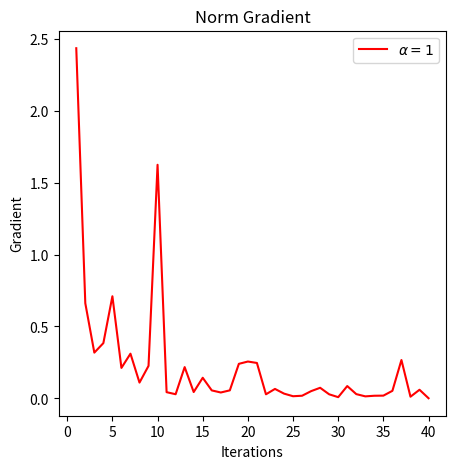
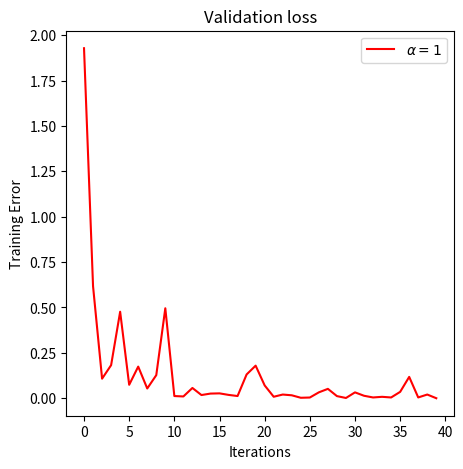
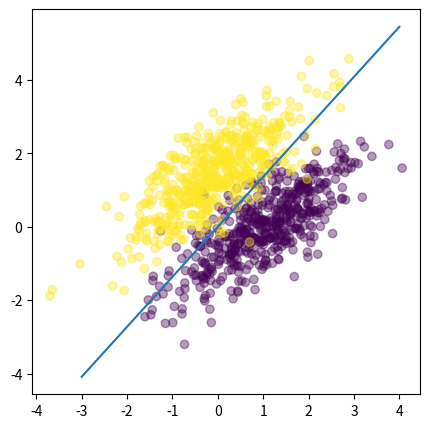
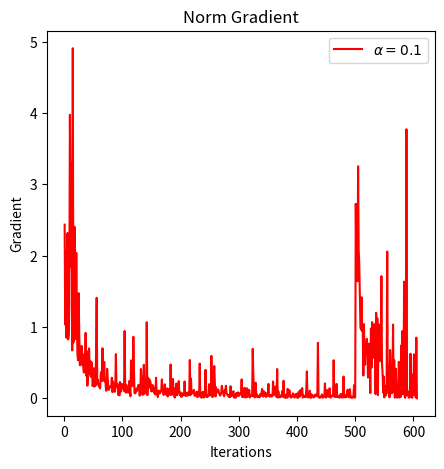
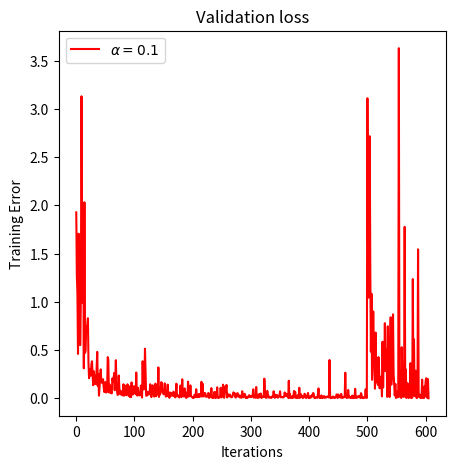
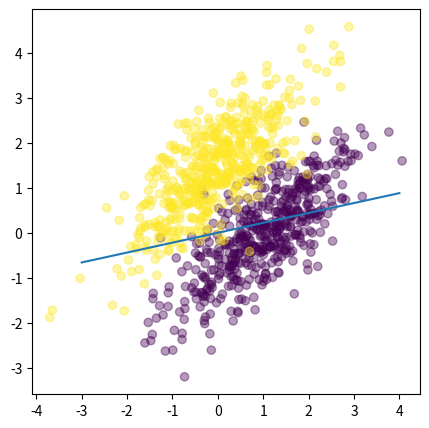
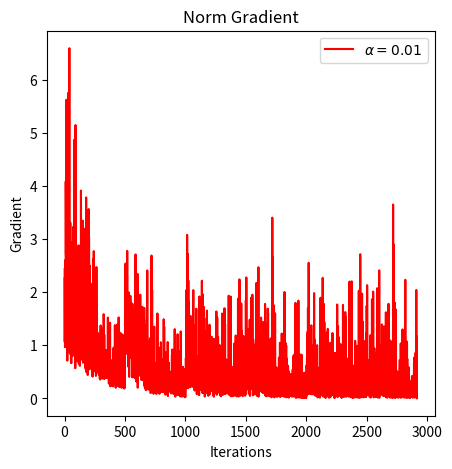
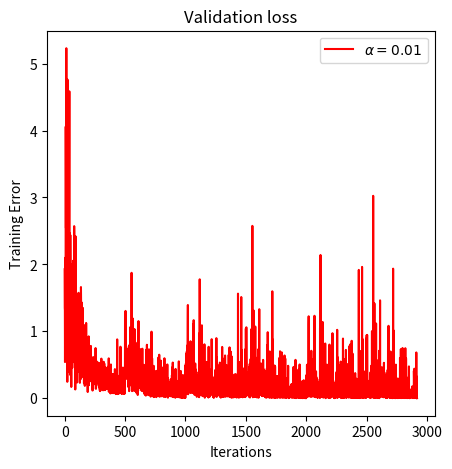
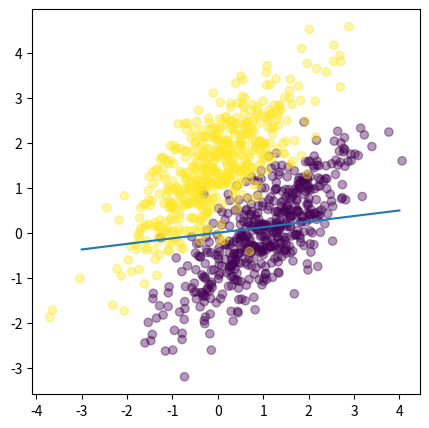
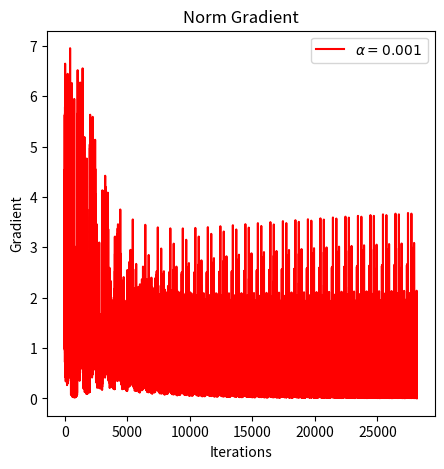
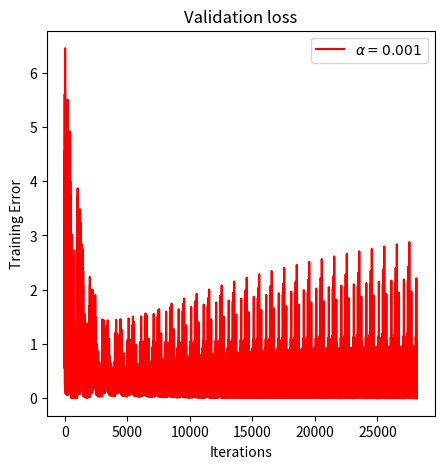
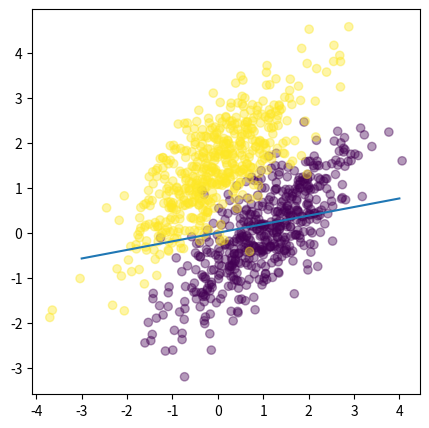

Python code for these plots, in order:
# -*- coding: utf-8 -*-
"""
Created on Wed May  1 14:38:51 2019

@author: Siddhesh Rao
"""

import numpy as np
import matplotlib.pyplot as plt


class LogisticRegression:

    def __init__(self, alpha=0.001, epochs=100000):
        self.alpha = alpha
        self.weights = np.ones(3)
        self.epochs = epochs
        self.loss_threshold = 0.001
        self.current_loss = float('inf')
        self.previous_loss = float('inf')
        self.training_converged = False
        self.iteration_count = 0
        self.total_cost = []
        self.tot_iter = []
        self.norm_current_loss = []
        self.norm_grad=[]

    def activation_sigmoid(self, z):
        return 1 / (1 + np.exp(-z))

    def cross_entropy_loss(self, predicted, actual):
        self.cost = (-actual * np.log(predicted) - (1 - actual) * np.log(1 - predicted)).mean()
        self.total_cost.append(self.cost)
        return self.cost

    def learn_per_instance(self, X, y):
        net_val = np.dot(X, self.weights)
        prediction = self.activation_sigmoid(net_val)
        self.gradient = np.dot(X.T, (prediction - y))
        self.weights -= self.alpha * self.gradient
        self.current_loss = self.cross_entropy_loss(prediction, y)
        self.norm_grad.append(abs(self.gradient[0])+abs(self.gradient[1])+abs(self.gradient[2]))
        

        if self.iteration_count % 100 == 0:
            print("Cross - Entropy loss at iteration %s: %s" % (self.iteration_count + 1, self.current_loss))

        if (self.gradient == np.zeros(X.shape[0])).all():
            print("Gradient is zero!")
            print("total no. of iterations run: ", self.iteration_count + 1)
            self.training_converged = True

        if self.current_loss < self.loss_threshold:
            print("Loss optimized is less than threshold!")
            print("total no. of iterations run: ", self.iteration_count + 1)
            self.training_converged = True
        
        self.norm_current_loss.append(abs(self.current_loss-self.previous_loss))

        self.previous_loss = self.current_loss
        self.iteration_count += 1
        self.store_iter = self.iteration_count
        self.tot_iter.append(self.store_iter)
        #print ("iter",self.tot_iter)
        return self.norm_current_loss, self.tot_iter, self.norm_grad

    def learn(self, X, target):
        X = np.concatenate((np.ones((X.shape[0], 1)), X), axis=1)

        for epoch in range(self.epochs):
            print("\n\nEpoch - ", epoch + 1)
            for i in range(X.shape[0]):
                self.learn_per_instance(X[i, :], target[i])
                if self.training_converged:
                    break

            if self.training_converged:
                break

    def predict(self, X):
        X = np.concatenate((np.ones((X.shape[0], 1)), X), axis=1)
        return np.round(self.activation_sigmoid(np.dot(X, self.weights)))
    


def generate_data(mean, variance, count):
    return np.random.multivariate_normal(mean, variance, count)


def calculateAccuracy(predicted_y, test_y):
    predicted_y = predicted_y.tolist()
    test_y = test_y.tolist()

    count = 0
    for i in range(len(predicted_y)):
        if predicted_y[i] == test_y[i]:
            count += 1

    return (count / len(predicted_y)) * 100



max_epochs = 100000
x1 = generate_data([1, 0], [[1, 0.75], [0.75, 1]], 500)
x2 = generate_data([0, 1.5], [[1, 0.75], [0.75, 1]], 500)
X = np.vstack((x1, x2)).astype(np.float32)
y = np.hstack((np.zeros(500), np.ones(500)))

test_x1 = generate_data([1, 0], [[1, 0.75], [0.75, 1]], 500)
test_x2 = generate_data([0, 1.5], [[1, 0.75], [0.75, 1]], 500)
test_X = np.vstack((test_x1, test_x2)).astype(np.float32)
test_y = np.hstack((np.zeros(500), np.ones(500)))

print("\n\nLearning rate (Alpha): 1\nTotal Epochs: 100000")
LR = LogisticRegression(alpha=1, epochs=max_epochs)
LR.learn(X, y)
print("Final Weights: ", LR.weights)
predicted_y = LR.predict(test_X)
accuracy = calculateAccuracy(predicted_y, test_y)
print("Accuracy: ", accuracy)
f, ax = plt.subplots(1, figsize=(5, 5))
ax.set_title("Norm Gradient")
ax.plot(LR.tot_iter, LR.norm_grad, 'r', label=r'$\alpha = 1$') 
ax.set_xlabel('Iterations')
ax.set_ylabel('Gradient')
ax.legend();
f, ax = plt.subplots(1, figsize=(5, 5))
plt.figure(figsize=(8, 8))
ax.set_title("Validation loss")
ax.plot(range(0, len(LR.total_cost)), LR.total_cost, 'r', label=r'$\alpha = 1$') 
ax.set_xlabel('Iterations')
ax.set_ylabel('Training Error')
ax.legend();
plt.figure(figsize=(5, 5))
x_d = np.linspace(-3, 4, 50)
y_d = (LR.weights[0]*x_d)/LR.weights[1]
plt.scatter(X[:, 0], X[:, 1], c=y, alpha=.4)
plt.plot(x_d, y_d)
plt.show()
print("==================================================")

print("\n\nLearning rate (Alpha): 0.1\nTotal Epochs: 100000")
LR = LogisticRegression(alpha=0.1, epochs=max_epochs)
LR.learn(X, y)
print("Final Weights: ", LR.weights)
predicted_y = LR.predict(test_X)
accuracy = calculateAccuracy(predicted_y, test_y)
print("Accuracy: ", accuracy)
f, ax = plt.subplots(1, figsize=(5, 5))
ax.set_title("Norm Gradient")
ax.plot(LR.tot_iter, LR.norm_grad, 'r', label=r'$\alpha = 0.1$') 
ax.set_xlabel('Iterations')
ax.set_ylabel('Gradient')
ax.legend();
f, ax = plt.subplots(1, figsize=(5, 5))
plt.figure(figsize=(8, 8))
ax.set_title("Validation loss")
ax.plot(range(0, len(LR.total_cost)), LR.total_cost, 'r', label=r'$\alpha = 0.1$') 
ax.set_xlabel('Iterations')
ax.set_ylabel('Training Error')
ax.legend();
plt.figure(figsize=(5, 5))
x_d = np.linspace(-3, 4, 50)
y_d = (LR.weights[0]*x_d)/LR.weights[1]
plt.scatter(X[:, 0], X[:, 1], c=y, alpha=.4)
plt.plot(x_d, y_d)
plt.show()
print("==================================================")

print("\n\nLearning rate (Alpha): 0.01\nTotal Epochs: 100000")
LR = LogisticRegression(alpha=0.01, epochs=max_epochs)
LR.learn(X, y)
print("Final Weights: ", LR.weights)
predicted_y = LR.predict(test_X)
accuracy = calculateAccuracy(predicted_y, test_y)
print("Accuracy: ", accuracy)
f, ax = plt.subplots(1, figsize=(5, 5))
ax.set_title("Norm Gradient")
ax.plot(LR.tot_iter, LR.norm_grad, 'r', label=r'$\alpha = 0.01$') 
ax.set_xlabel('Iterations')
ax.set_ylabel('Gradient')
ax.legend();
f, ax = plt.subplots(1, figsize=(5, 5))
plt.figure(figsize=(8, 8))
ax.set_title("Validation loss")
ax.plot(range(0, len(LR.total_cost)), LR.total_cost, 'r', label=r'$\alpha = 0.01$') 
ax.set_xlabel('Iterations')
ax.set_ylabel('Training Error')
ax.legend();
plt.figure(figsize=(5, 5))
x_d = np.linspace(-3, 4, 50)
y_d = (LR.weights[0]*x_d)/LR.weights[1]
plt.scatter(X[:, 0], X[:, 1], c=y, alpha=.4)
plt.plot(x_d, y_d)
plt.show()
print("==================================================")

print("\n\nLearning rate (Alpha): 0.001\nTotal Epochs: 100000")
LR = LogisticRegression(alpha=0.001, epochs=max_epochs)
LR.learn(X, y)
print("Final Weights: ", LR.weights)
predicted_y = LR.predict(test_X)
accuracy = calculateAccuracy(predicted_y, test_y)
print("Accuracy: ", accuracy)
f, ax = plt.subplots(1, figsize=(5, 5))
ax.set_title("Norm Gradient")
ax.plot(LR.tot_iter, LR.norm_grad, 'r', label=r'$\alpha = 0.001$') 
ax.set_xlabel('Iterations')
ax.set_ylabel('Gradient')
ax.legend();
f, ax = plt.subplots(1, figsize=(5, 5))
plt.figure(figsize=(8, 8))
ax.set_title("Validation loss")
ax.plot(range(0, len(LR.total_cost)), LR.total_cost, 'r', label=r'$\alpha = 0.001$') 
ax.set_xlabel('Iterations')
ax.set_ylabel('Training Error')
ax.legend();
plt.figure(figsize=(5, 5))
x_d = np.linspace(-3, 4, 50)
y_d = (LR.weights[0]*x_d)/LR.weights[1]
plt.scatter(X[:, 0], X[:, 1], c=y, alpha=.4)
plt.plot(x_d, y_d)
plt.show()
print("==================================================")

plt.figure(figsize=(5, 5))
plt.scatter(X[:, 0], X[:, 1], c=y, alpha=.4)
plt.show()